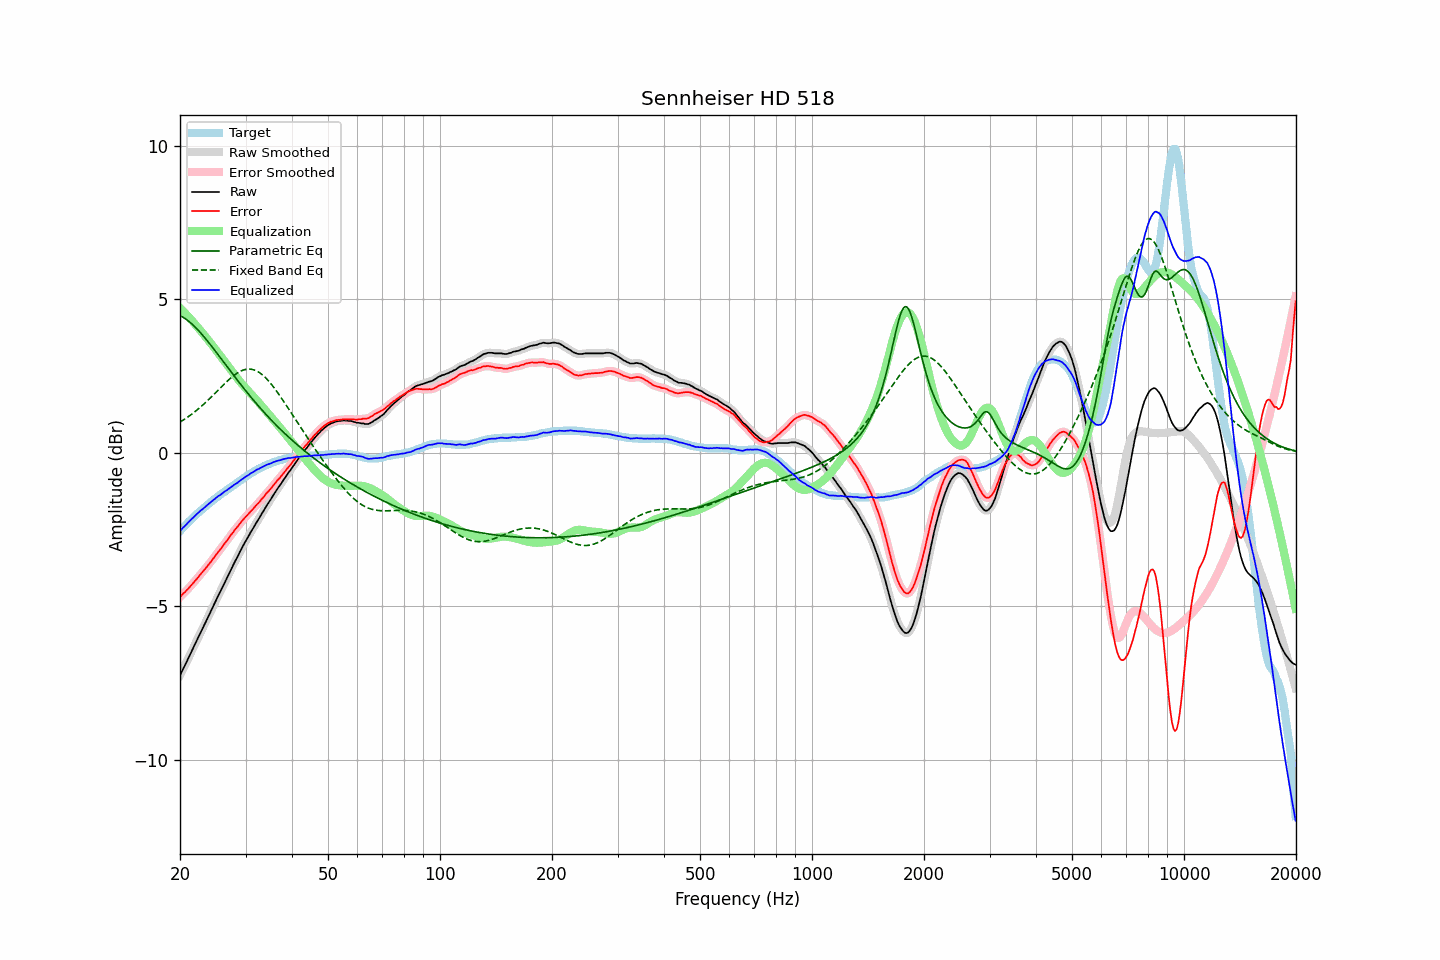

Values plotted in this chart, from the file beside it:
frequency, raw, error, smoothed, error_smoothed, equalization, parametric_eq, fixed_band_eq, equalized_raw, equalized_smoothed, target
20.00, -7.26, -4.70, -7.26, -4.70, 4.70, 4.46, 0.99, -2.56, -2.55, -2.56
20.20, -7.15, -4.65, -7.15, -4.65, 4.65, 4.43, 1.02, -2.50, -2.50, -2.50
20.40, -7.04, -4.59, -7.05, -4.60, 4.60, 4.40, 1.06, -2.44, -2.44, -2.45
20.61, -6.94, -4.55, -6.94, -4.55, 4.55, 4.37, 1.09, -2.39, -2.39, -2.39
20.81, -6.83, -4.49, -6.83, -4.50, 4.49, 4.33, 1.13, -2.34, -2.34, -2.34
21.02, -6.72, -4.44, -6.72, -4.44, 4.44, 4.29, 1.16, -2.28, -2.28, -2.28
21.23, -6.61, -4.38, -6.61, -4.38, 4.38, 4.25, 1.20, -2.23, -2.23, -2.23
21.44, -6.50, -4.32, -6.50, -4.32, 4.32, 4.21, 1.24, -2.18, -2.18, -2.18
21.66, -6.39, -4.26, -6.39, -4.26, 4.26, 4.16, 1.28, -2.13, -2.13, -2.13
21.87, -6.28, -4.20, -6.28, -4.20, 4.20, 4.11, 1.32, -2.08, -2.08, -2.08
22.09, -6.17, -4.14, -6.17, -4.14, 4.14, 4.06, 1.36, -2.03, -2.03, -2.03
22.31, -6.06, -4.08, -6.06, -4.08, 4.08, 4.00, 1.40, -1.98, -1.98, -1.98
22.54, -5.95, -4.01, -5.95, -4.02, 4.02, 3.95, 1.45, -1.93, -1.93, -1.94
22.76, -5.84, -3.95, -5.84, -3.95, 3.96, 3.89, 1.49, -1.88, -1.89, -1.89
22.99, -5.74, -3.89, -5.74, -3.89, 3.89, 3.83, 1.54, -1.85, -1.84, -1.85
23.22, -5.63, -3.83, -5.63, -3.83, 3.83, 3.77, 1.59, -1.80, -1.80, -1.80
23.45, -5.52, -3.76, -5.52, -3.77, 3.77, 3.70, 1.63, -1.75, -1.76, -1.76
23.69, -5.41, -3.70, -5.41, -3.70, 3.70, 3.64, 1.68, -1.71, -1.71, -1.71
23.92, -5.30, -3.63, -5.30, -3.64, 3.64, 3.57, 1.73, -1.66, -1.66, -1.67
24.16, -5.19, -3.57, -5.19, -3.57, 3.57, 3.51, 1.78, -1.62, -1.62, -1.62
24.40, -5.08, -3.50, -5.08, -3.50, 3.50, 3.44, 1.84, -1.58, -1.58, -1.58
24.65, -4.97, -3.43, -4.97, -3.43, 3.43, 3.37, 1.89, -1.54, -1.54, -1.54
24.89, -4.86, -3.36, -4.86, -3.36, 3.37, 3.31, 1.94, -1.49, -1.49, -1.50
25.14, -4.75, -3.29, -4.75, -3.29, 3.30, 3.24, 1.99, -1.45, -1.45, -1.46
25.39, -4.64, -3.22, -4.64, -3.23, 3.23, 3.17, 2.05, -1.41, -1.42, -1.42
25.65, -4.54, -3.16, -4.54, -3.16, 3.16, 3.10, 2.10, -1.38, -1.38, -1.38
25.91, -4.43, -3.09, -4.43, -3.09, 3.09, 3.03, 2.15, -1.34, -1.34, -1.34
26.16, -4.32, -3.02, -4.32, -3.02, 3.02, 2.96, 2.20, -1.30, -1.30, -1.30
26.43, -4.21, -2.94, -4.21, -2.95, 2.95, 2.89, 2.26, -1.26, -1.26, -1.27
26.69, -4.11, -2.88, -4.11, -2.88, 2.88, 2.82, 2.31, -1.23, -1.23, -1.23
26.96, -4.00, -2.81, -4.00, -2.81, 2.81, 2.75, 2.35, -1.19, -1.19, -1.19
27.23, -3.89, -2.73, -3.89, -2.74, 2.74, 2.68, 2.40, -1.15, -1.15, -1.16
27.50, -3.78, -2.66, -3.78, -2.67, 2.67, 2.61, 2.45, -1.11, -1.11, -1.12
27.77, -3.68, -2.60, -3.68, -2.59, 2.60, 2.54, 2.49, -1.08, -1.08, -1.08
28.05, -3.57, -2.52, -3.57, -2.53, 2.53, 2.47, 2.53, -1.04, -1.04, -1.05
28.33, -3.47, -2.46, -3.47, -2.46, 2.46, 2.41, 2.57, -1.01, -1.01, -1.01
28.62, -3.37, -2.40, -3.37, -2.40, 2.40, 2.34, 2.60, -0.98, -0.97, -0.97
28.90, -3.26, -2.33, -3.26, -2.33, 2.33, 2.27, 2.63, -0.93, -0.93, -0.93
29.19, -3.16, -2.26, -3.16, -2.27, 2.27, 2.20, 2.66, -0.89, -0.89, -0.90
29.48, -3.06, -2.20, -3.06, -2.20, 2.21, 2.14, 2.68, -0.85, -0.85, -0.86
29.78, -2.96, -2.14, -2.96, -2.14, 2.15, 2.07, 2.70, -0.81, -0.82, -0.82
30.08, -2.87, -2.08, -2.87, -2.09, 2.09, 2.00, 2.71, -0.78, -0.78, -0.79
30.38, -2.78, -2.03, -2.78, -2.03, 2.03, 1.94, 2.72, -0.75, -0.75, -0.75
30.68, -2.69, -1.97, -2.69, -1.97, 1.97, 1.88, 2.72, -0.72, -0.72, -0.72
30.99, -2.59, -1.91, -2.60, -1.92, 1.92, 1.81, 2.71, -0.68, -0.68, -0.68
31.30, -2.51, -1.86, -2.51, -1.86, 1.86, 1.75, 2.71, -0.65, -0.65, -0.65
31.61, -2.42, -1.80, -2.42, -1.80, 1.80, 1.69, 2.69, -0.62, -0.62, -0.62
31.93, -2.33, -1.74, -2.33, -1.75, 1.75, 1.63, 2.67, -0.59, -0.59, -0.59
32.24, -2.24, -1.68, -2.24, -1.69, 1.69, 1.56, 2.65, -0.55, -0.56, -0.56
32.57, -2.16, -1.63, -2.16, -1.63, 1.63, 1.50, 2.62, -0.53, -0.53, -0.53
32.89, -2.07, -1.57, -2.07, -1.57, 1.57, 1.44, 2.58, -0.50, -0.50, -0.50
33.22, -1.98, -1.50, -1.98, -1.51, 1.51, 1.39, 2.54, -0.47, -0.48, -0.48
33.55, -1.90, -1.45, -1.90, -1.45, 1.45, 1.33, 2.50, -0.45, -0.45, -0.45
33.89, -1.81, -1.38, -1.81, -1.38, 1.39, 1.27, 2.45, -0.42, -0.42, -0.43
34.23, -1.72, -1.31, -1.72, -1.32, 1.32, 1.21, 2.39, -0.40, -0.40, -0.41
34.57, -1.64, -1.26, -1.64, -1.26, 1.26, 1.16, 2.34, -0.38, -0.38, -0.38
34.92, -1.56, -1.20, -1.56, -1.20, 1.20, 1.10, 2.28, -0.36, -0.36, -0.36
35.27, -1.48, -1.14, -1.48, -1.14, 1.14, 1.05, 2.21, -0.34, -0.34, -0.34
35.62, -1.39, -1.07, -1.39, -1.08, 1.08, 0.99, 2.15, -0.32, -0.32, -0.32
35.97, -1.31, -1.01, -1.31, -1.01, 1.01, 0.94, 2.08, -0.30, -0.30, -0.30
... 635 more rows
